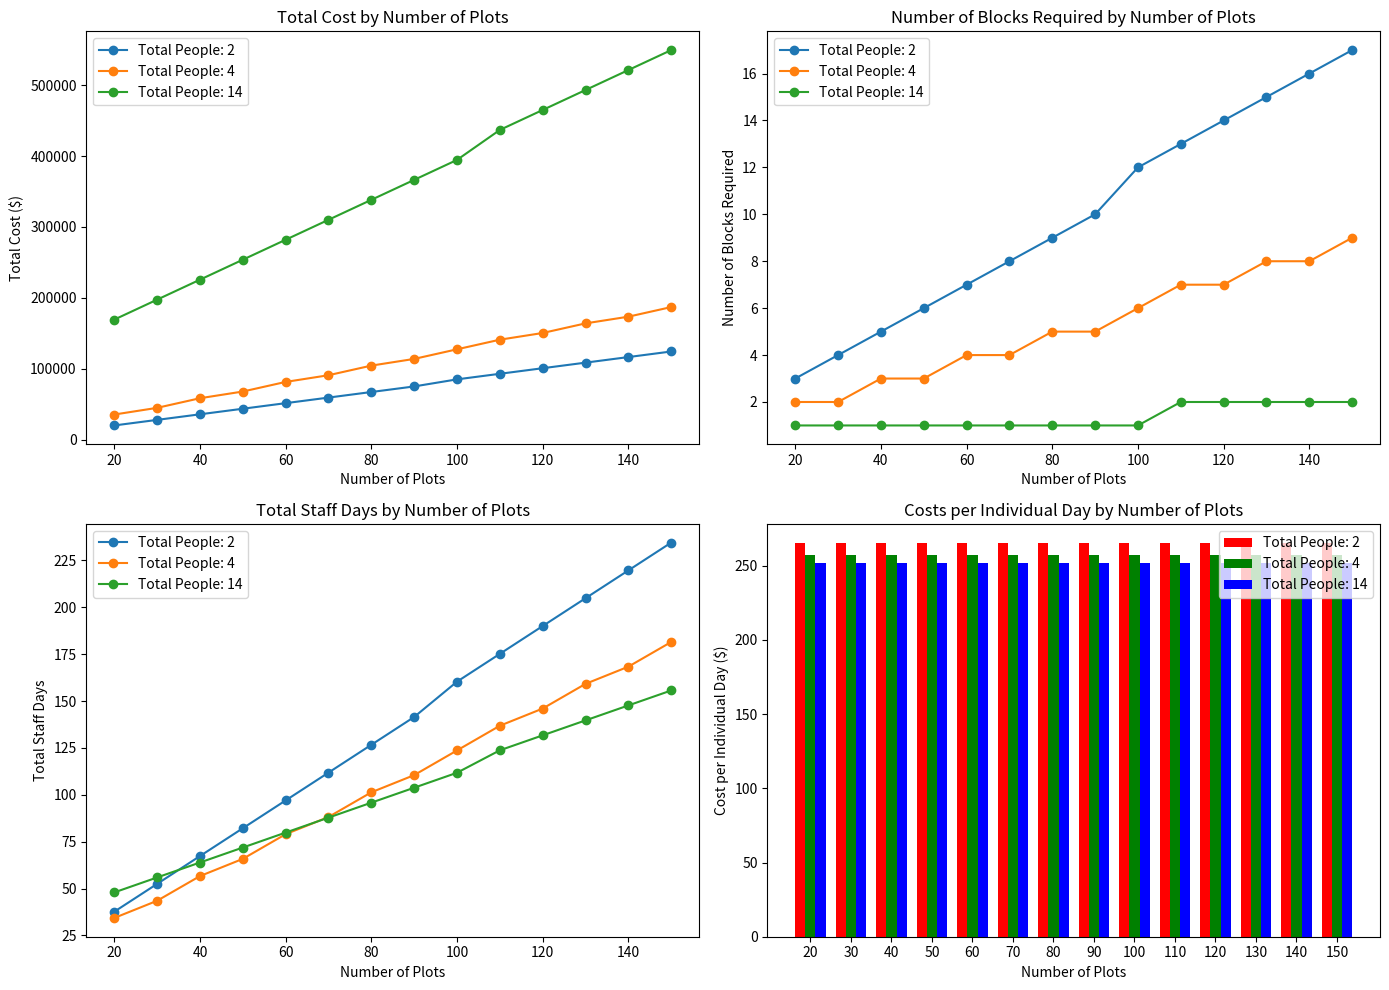

Write the Python code that produced this figure.
import matplotlib.pyplot as plt
import numpy as np

# Constants from Script 1
NUM_PEOPLE_PER_TEAM = 2
CONSUMABLES_COST_PER_DAY = 30
ACCOMMODATION_COST_PER_PERSON_PER_DAY = 150
MEALS_COST_PER_PERSON_PER_DAY = 100

# Constants from Script 2
Data_time = 0.25
Number_of_Plots_per_Day = 3
Travel_Days_to_Site = 2
No_of_People_Team = 2.0

# Costs function from Script 1
def calculate_costs(num_teams, days_available):
    total_consumables_cost = CONSUMABLES_COST_PER_DAY * days_available
    total_accommodation_cost = ACCOMMODATION_COST_PER_PERSON_PER_DAY * NUM_PEOPLE_PER_TEAM * num_teams * days_available
    total_meals_cost = MEALS_COST_PER_PERSON_PER_DAY * NUM_PEOPLE_PER_TEAM * num_teams * days_available
    total_cost = total_consumables_cost + total_accommodation_cost + total_meals_cost
    cost_per_day = total_cost / days_available
    return cost_per_day

# Data from Script 2
Number_plots = [20, 30, 40, 50, 60, 70, 80, 90, 100, 110, 120, 130, 140, 150]
Total_no_People_options = [2, 4, 14]

# Initialize dictionaries to store the results for comparison
costs_dict = {}
blocks_dict = {}
staff_days_dict = {}
costs_per_individual_day_dict = {}

# Iterate through the number of people options
for Total_no_People in Total_no_People_options:
    # Adjust Number_days_available based on Total_no_People
    Number_days_available = 3 if Total_no_People < 10 else 5
    Number_of_Teams = Total_no_People / No_of_People_Team
    cost_per_day = calculate_costs(Number_of_Teams, Number_days_available)

    # Initialize lists to store the results
    total_cost_list = []
    no_of_blocks_required_list = []
    total_staff_days_list = []
    costs_per_individual_day_list = []

    # Iterate through the number of plots
    for plots in Number_plots:
        Days_Required_for_Plots = plots / (Number_of_Teams * Number_of_Plots_per_Day)
        No_of_Blocks_Required = np.ceil(Days_Required_for_Plots / Number_days_available)
        Safety_days = Days_Required_for_Plots
        Data_days = Days_Required_for_Plots * Data_time * Number_of_Teams
        Travel_days_forcampaign = Travel_Days_to_Site * No_of_Blocks_Required
        Traveldays_all_teams = Travel_days_forcampaign + Total_no_People
        Staff_days = Total_no_People * Days_Required_for_Plots
        Total_staff_days = Staff_days + Traveldays_all_teams + Data_days + Traveldays_all_teams + Safety_days
        Total_cost = Total_staff_days * cost_per_day
        Cost_per_individual_day = cost_per_day / Total_no_People

        # Append the results to the lists
        total_cost_list.append(Total_cost)
        no_of_blocks_required_list.append(No_of_Blocks_Required)
        total_staff_days_list.append(Total_staff_days)
        costs_per_individual_day_list.append(Cost_per_individual_day)

    # Store the results in the dictionaries
    costs_dict[Total_no_People] = total_cost_list
    blocks_dict[Total_no_People] = no_of_blocks_required_list
    staff_days_dict[Total_no_People] = total_staff_days_list
    costs_per_individual_day_dict[Total_no_People] = costs_per_individual_day_list

# Plotting
plt.figure(figsize=(14, 10))

# Plot for Total Cost
plt.subplot(2, 2, 1)
for Total_no_People, costs in costs_dict.items():
    plt.plot(Number_plots, costs, marker='o', label=f'Total People: {Total_no_People}')
plt.title('Total Cost by Number of Plots')
plt.xlabel('Number of Plots')
plt.ylabel('Total Cost ($)')
plt.legend()

# Plot for Number of Blocks Required
plt.subplot(2, 2, 2)
for Total_no_People, blocks in blocks_dict.items():
    plt.plot(Number_plots, blocks, marker='o', label=f'Total People: {Total_no_People}')
plt.title('Number of Blocks Required by Number of Plots')
plt.xlabel('Number of Plots')
plt.ylabel('Number of Blocks Required')
plt.legend()

# Plot for Total Staff Days
plt.subplot(2, 2, 3)
for Total_no_People, staff_days in staff_days_dict.items():
    plt.plot(Number_plots, staff_days, marker='o', label=f'Total People: {Total_no_People}')
plt.title('Total Staff Days by Number of Plots')
plt.xlabel('Number of Plots')
plt.ylabel('Total Staff Days')
plt.legend()

# Bar Chart for Costs per Individual Day
plt.subplot(2, 2, 4)
bar_width = 0.25
bar_index = np.arange(len(Number_plots))
colors = ['r', 'g', 'b']

for i, Total_no_People in enumerate(Total_no_People_options):
    plt.bar(bar_index + i * bar_width, costs_per_individual_day_dict[Total_no_People], width=bar_width, color=colors[i], label=f'Total People: {Total_no_People}')

plt.title('Costs per Individual Day by Number of Plots')
plt.xlabel('Number of Plots')
plt.ylabel('Cost per Individual Day ($)')
plt.xticks(bar_index + bar_width, Number_plots)
plt.legend()

plt.tight_layout()
plt.show()
